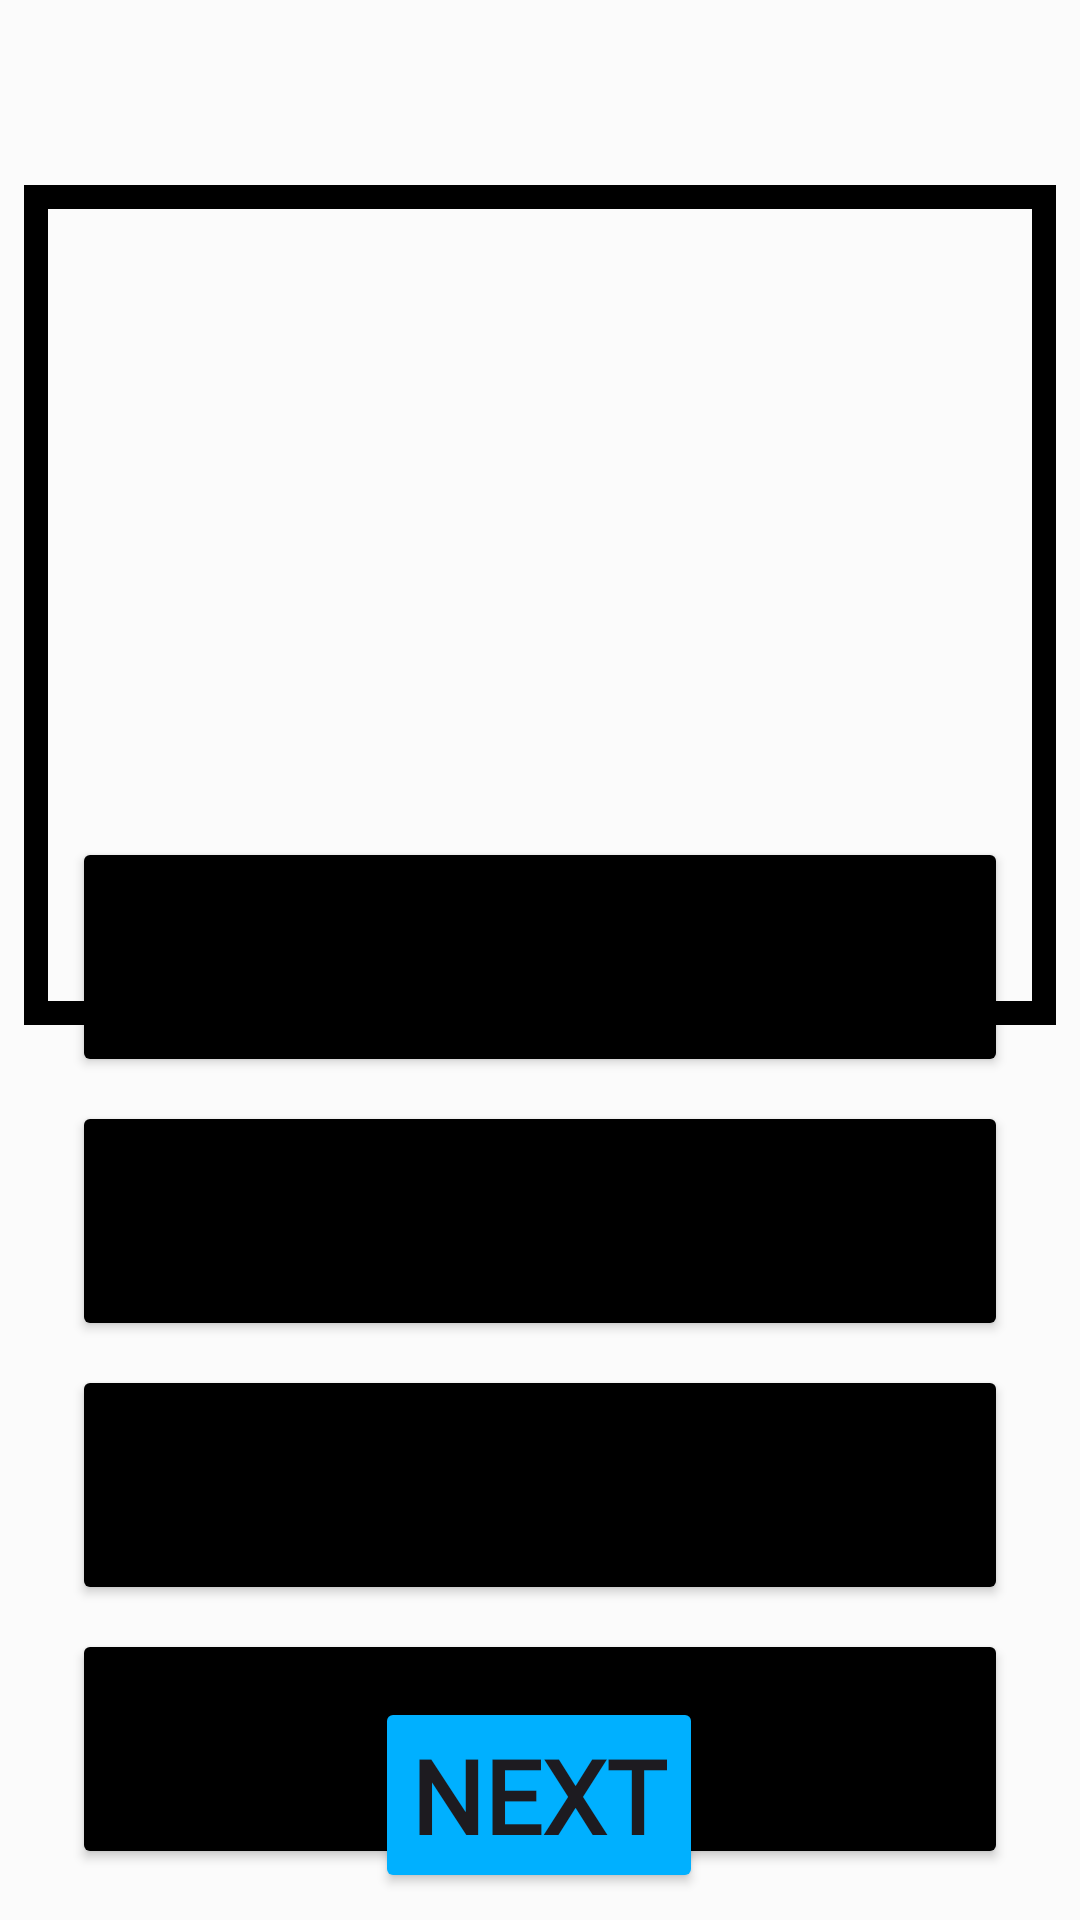

This screen was rendered from an Android layout file. Write that file and the resources it references.
<!-- AndroidManifest.xml: application theme Theme.Material3.Light.NoActionBar -->
<!-- res/layout/activity_main.xml -->
<?xml version="1.0" encoding="utf-8"?>
<layout xmlns:android="http://schemas.android.com/apk/res/android"
    xmlns:app="http://schemas.android.com/apk/res-auto"
    xmlns:tools="http://schemas.android.com/tools">

    <androidx.constraintlayout.widget.ConstraintLayout
        android:layout_width="match_parent"
        android:layout_height="match_parent"
        android:background="#FBFBFB"
        tools:context=".MainActivity">

        <ImageView
            android:id="@+id/imageView"
            android:layout_width="0dp"
            android:layout_height="280dp"
            android:layout_marginStart="8dp"
            android:layout_marginTop="8dp"
            android:layout_marginEnd="8dp"
            android:layout_marginBottom="8dp"
            android:adjustViewBounds="true"
            android:background="@drawable/image_border"
            android:contentDescription="@string/todo2"
            android:padding="7dp"
            android:scaleType="fitXY"
            app:layout_constraintBottom_toBottomOf="parent"
            app:layout_constraintEnd_toEndOf="parent"
            app:layout_constraintHorizontal_bias="0.0"
            app:layout_constraintStart_toStartOf="parent"
            app:layout_constraintTop_toTopOf="parent"
            app:layout_constraintVertical_bias="0.156" />

        <Button
            android:id="@+id/userOption4"
            style="@style/choiceButtons"
            android:layout_width="0dp"
            android:layout_height="80dp"
            android:layout_marginBottom="80dp"
            android:backgroundTint="#000000"
            android:fontFamily="@font/bebas_neue"
            android:textSize="48sp"
            android:textStyle="bold"
            app:layout_constraintBottom_toBottomOf="parent"
            app:layout_constraintEnd_toEndOf="parent"
            app:layout_constraintHorizontal_bias="0.333"
            app:layout_constraintStart_toStartOf="parent"
            app:layout_constraintTop_toBottomOf="@+id/userOption3"
            tools:ignore="SpeakableTextPresentCheck" />

        <Button
            android:id="@+id/userOption1"
            style="@style/choiceButtons"
            android:layout_marginBottom="8dp"
            android:backgroundTint="#000000"
            android:fontFamily="@font/bebas_neue"
            android:textColor="#FFFFFF"
            android:textSize="48sp"
            android:textStyle="bold"
            app:layout_constraintBottom_toTopOf="@+id/userOption2"
            app:layout_constraintEnd_toEndOf="parent"
            app:layout_constraintHorizontal_bias="0.333"
            app:layout_constraintStart_toStartOf="parent"
            app:layout_constraintTop_toBottomOf="@+id/imageView"
            app:layout_constraintVertical_chainStyle="packed"
            app:strokeColor="#000000"
            tools:ignore="SpeakableTextPresentCheck" />

        <Button
            android:id="@+id/userOption2"
            style="@style/choiceButtonsNewStyle"
            android:backgroundTint="#000000"
            app:layout_constraintBottom_toTopOf="@+id/userOption3"
            app:layout_constraintEnd_toEndOf="parent"
            app:layout_constraintHorizontal_bias="0.333"
            app:layout_constraintStart_toStartOf="parent"
            app:layout_constraintTop_toBottomOf="@+id/userOption1"
            tools:ignore="SpeakableTextPresentCheck" />

        <Button
            android:id="@+id/userOption3"
            style="@style/choiceButtons"
            android:layout_width="0dp"
            android:layout_height="80dp"
            android:layout_marginBottom="8dp"
            android:backgroundTint="#000000"
            android:fontFamily="@font/bebas_neue"
            android:textSize="48sp"
            android:textStyle="bold"
            app:layout_constraintBottom_toTopOf="@+id/userOption4"
            app:layout_constraintEnd_toEndOf="parent"
            app:layout_constraintHorizontal_bias="0.333"
            app:layout_constraintStart_toStartOf="parent"
            app:layout_constraintTop_toBottomOf="@+id/userOption2"
            tools:ignore="SpeakableTextPresentCheck" />

        <Button
            android:id="@+id/nextButton"
            style="@style/choiceButtons"
            android:layout_width="wrap_content"
            android:layout_height="wrap_content"
            android:layout_marginTop="24dp"
            android:layout_marginBottom="24dp"
            android:backgroundTint="#00B0FF"
            android:fontFamily="@font/bebas_neue"
            android:gravity="center"
            android:text="@string/next"
            android:textSize="34sp"
            android:textStyle="bold"
            android:visibility="visible"
            app:layout_constraintBottom_toBottomOf="parent"
            app:layout_constraintEnd_toEndOf="parent"
            app:layout_constraintHorizontal_bias="0.498"
            app:layout_constraintStart_toStartOf="parent"
            app:layout_constraintTop_toBottomOf="@+id/userOption4"
            app:layout_constraintVertical_bias="0.843"
            tools:ignore="TextContrastCheck" />

        <TextView
            android:id="@+id/questionNumber"
            android:layout_width="0dp"
            android:layout_height="61dp"
            android:layout_marginStart="24dp"
            android:layout_marginTop="24dp"
            android:layout_marginEnd="24dp"
            android:layout_marginBottom="24dp"
            android:fontFamily="@font/bebas_neue"
            android:gravity="center"
            android:textAlignment="viewEnd"
            android:textColor="#000000"
            android:textSize="60sp"
            android:textStyle="bold"
            app:layout_constraintBottom_toTopOf="@+id/imageView"
            app:layout_constraintEnd_toEndOf="parent"
            app:layout_constraintHorizontal_bias="0.0"
            app:layout_constraintStart_toStartOf="parent"
            app:layout_constraintTop_toTopOf="parent"
            app:layout_constraintVertical_bias="0.285" />

    </androidx.constraintlayout.widget.ConstraintLayout>
</layout>
<!-- resources referenced by this layout -->
<resources>
  <!-- drawable image_border (drawable) -->
  <?xml version="1.0" encoding="utf-8"?>
  <shape xmlns:android="http://schemas.android.com/apk/res/android">
      <stroke
          android:width="8dp"
          android:color="@color/black" />
  </shape>
  <string name="next">next</string>
  <string name="todo2">TODO</string>
  <style name="choiceButtons">
          <item name="android:layout_width">0dp</item>
          <item name="android:layout_height">80dp</item>
          <item name="android:layout_marginStart">24dp</item>
          <item name="android:layout_marginEnd">24dp</item>
          <item name="android:backgroundTint">#B9B9B9</item>
          <item name="android:fontFamily">@font/wendy_one</item>
          <item name="android:textSize">30sp</item>
      </style>
  <style name="choiceButtonsNewStyle" parent="choiceButtons">
          <item name="android:layout_width">0dp</item>
          <item name="android:layout_height">80dp</item>
          <item name="android:layout_marginBottom">8dp</item>
          <item name="android:fontFamily">@font/bebas_neue</item>
          <item name="android:textSize">48sp</item>
          <item name="android:textStyle">bold</item>
      </style>
  <color name="black">#000000</color>
</resources>
